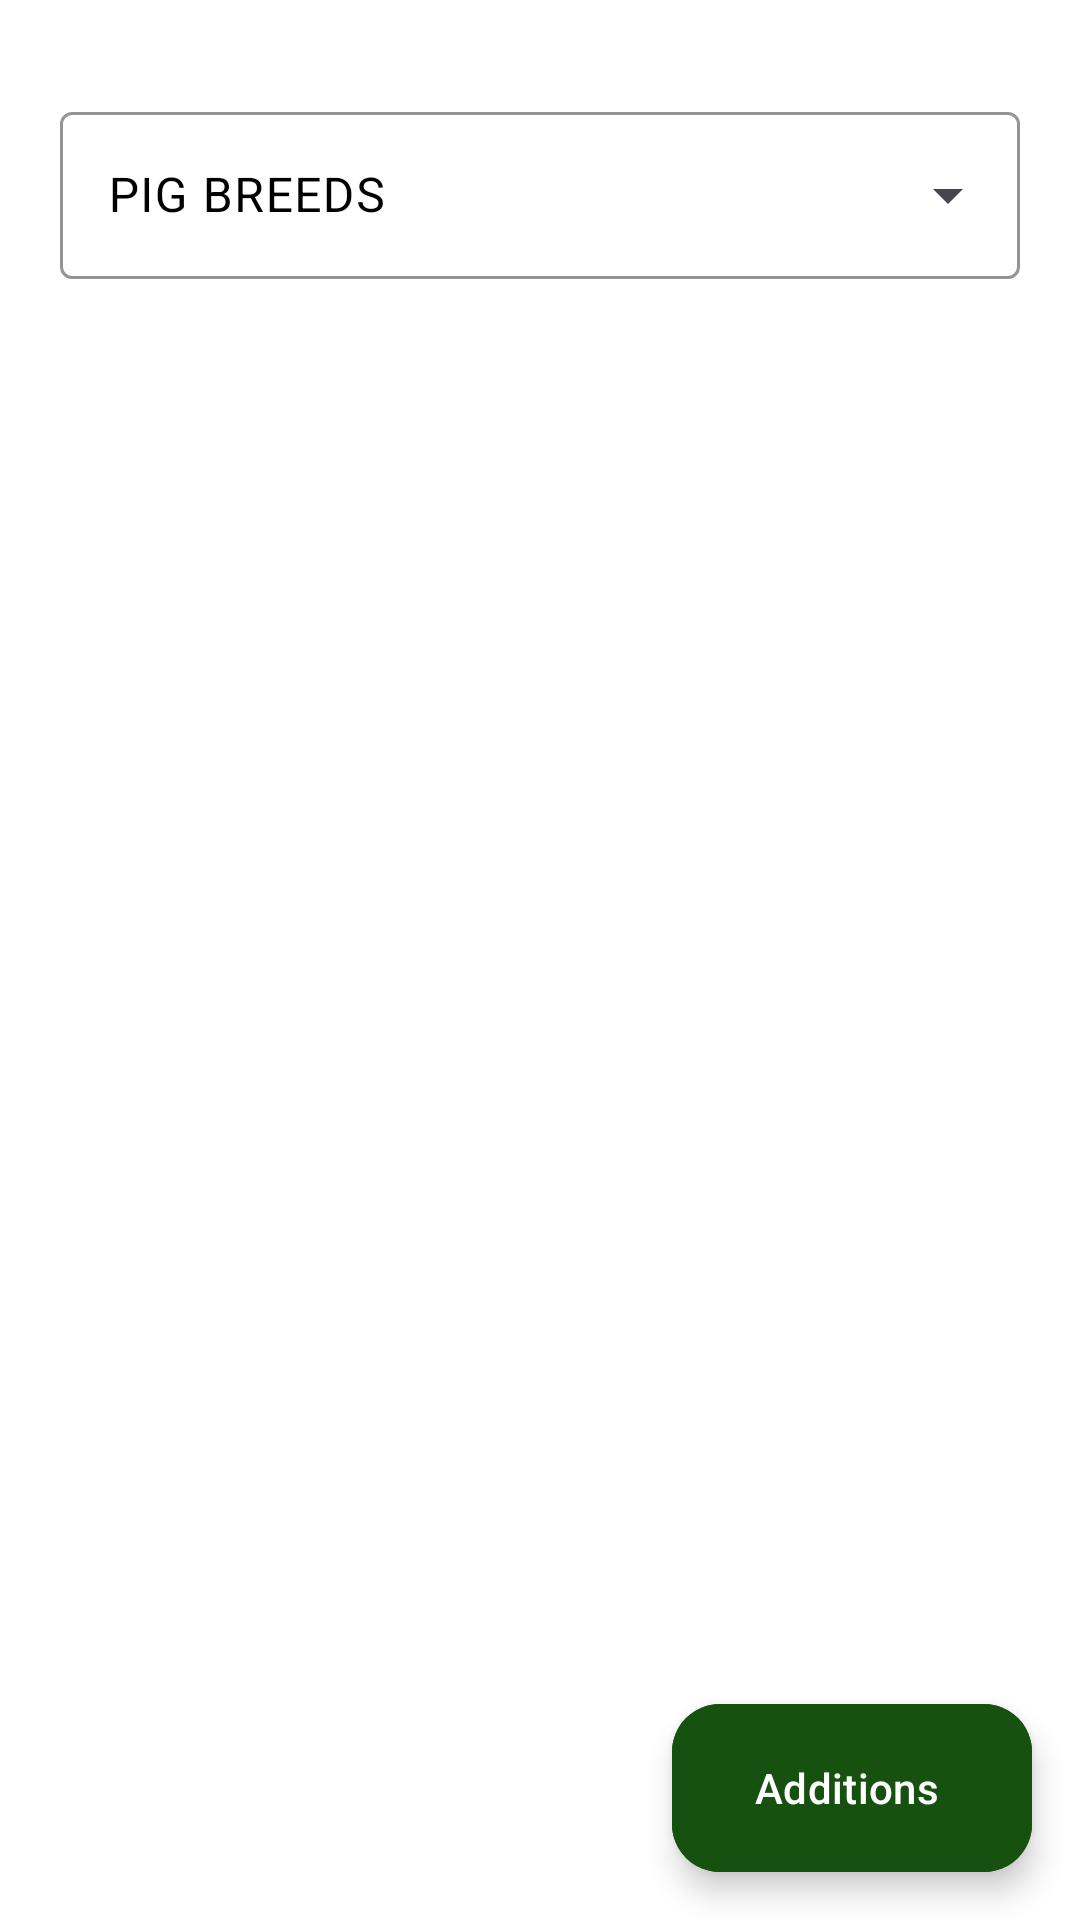

Android layout source for this screen:
<!-- AndroidManifest.xml: application theme Theme.ZuffFinalyear -->
<!-- res/layout/fragment_pig.xml -->
<?xml version="1.0" encoding="utf-8"?>
<androidx.constraintlayout.widget.ConstraintLayout
    xmlns:android="http://schemas.android.com/apk/res/android"
    xmlns:app="http://schemas.android.com/apk/res-auto"
    android:layout_width="match_parent"
    android:layout_height="match_parent"
    android:background="@color/light_colorBackground">

    
    <androidx.constraintlayout.widget.Guideline
        android:id="@+id/guideline_start"
        android:layout_width="wrap_content"
        android:layout_height="wrap_content"
        android:orientation="vertical"
        app:layout_constraintGuide_begin="20dp" />

    
    <androidx.constraintlayout.widget.Guideline
        android:id="@+id/guideline_end"
        android:layout_width="wrap_content"
        android:layout_height="wrap_content"
        android:orientation="vertical"
        app:layout_constraintGuide_end="20dp" />

    
    <androidx.constraintlayout.widget.Guideline
        android:id="@+id/guideline_center"
        android:layout_width="wrap_content"
        android:layout_height="wrap_content"
        android:orientation="vertical"
        app:layout_constraintGuide_percent="0.5" />

    <com.google.android.material.textfield.TextInputLayout
        android:id="@+id/autoCompleteTextInputLayout"
        android:layout_width="0dp"
        android:layout_height="wrap_content"
        android:layout_marginTop="32dp"
        app:boxStrokeColor="@color/green"
        app:boxStrokeWidth="1dp"
        android:hint="@string/pig_breeds"
        android:textColorHint="@color/black"
        app:hintTextColor="@color/green"
        app:layout_constraintStart_toStartOf="@id/guideline_start"
        app:layout_constraintEnd_toEndOf="@id/guideline_end"
        app:layout_constraintTop_toTopOf="parent"
        style="@style/Widget.Material3.TextInputLayout.OutlinedBox.ExposedDropdownMenu">

        <AutoCompleteTextView
            android:id="@+id/autoCompleteTextView"
            android:layout_width="match_parent"
            android:layout_height="wrap_content"
            android:inputType="none"
            android:backgroundTint="@color/light_colorBackground"
            android:textColor="@color/black" />
    </com.google.android.material.textfield.TextInputLayout>

    <androidx.recyclerview.widget.RecyclerView
        android:id="@+id/rvpigs"
        android:layout_width="match_parent"
        android:layout_height="0dp"
        android:layout_marginTop="20dp"
        app:layout_constraintTop_toBottomOf="@id/autoCompleteTextInputLayout"
        app:layout_constraintBottom_toBottomOf="parent"
        android:background="@color/light_colorBackground" />

    <com.google.android.material.floatingactionbutton.ExtendedFloatingActionButton
        android:id="@+id/fabAddpig"
        android:layout_width="wrap_content"
        android:layout_height="wrap_content"
        android:layout_margin="16dp"
        android:text="@string/Additions"
        android:textColor="@color/light_colorBackground"
        android:contentDescription="@string/add_pig"
        android:backgroundTint="@color/green"
        app:icon="@drawable/baseline_add_24"
        app:iconTint="@color/light_colorBackground"
        app:layout_anchorGravity="bottom|end|right"
        app:layout_constraintBottom_toBottomOf="parent"
        app:layout_constraintEnd_toEndOf="parent" />

</androidx.constraintlayout.widget.ConstraintLayout>
<!-- resources referenced by this layout -->
<resources>
  <color name="black">#000000</color>
  <color name="green">#16510F</color>
  <color name="light_colorBackground">#FFFFFF</color>
  <string name="Additions">Additions</string>
  <string name="add_pig">Add pig</string>
  <string name="pig_breeds">PIG BREEDS</string>
  <style name="Theme.ZuffFinalyear" parent="Base.Theme.ZuffFinalyear" />
  <style name="Base.Theme.ZuffFinalyear" parent="Theme.Material3.DayNight.NoActionBar">
          
          <item name="colorPrimary">@color/green</item>
          <item name="android:colorBackground">@color/light_colorBackground</item>
          <item name="colorError">@color/light_colorError</item>
          <item name="colorSurface">@color/light_colorSurface</item>
          <item name="colorSecondary">@color/light_colorSecondary</item>
          <item name="colorTertiary">@color/light_colorTertiary</item>
          <item name="colorPrimaryVariant">@color/green</item>
          <item name="cursorColor">@color/black</item>
      </style>
  <color name="light_colorError">#FF0000</color>
  <color name="light_colorSurface">#FFFFFF</color>
  <color name="light_colorSecondary">#FF4081</color>
  <color name="light_colorTertiary">#FFC107</color>
</resources>
